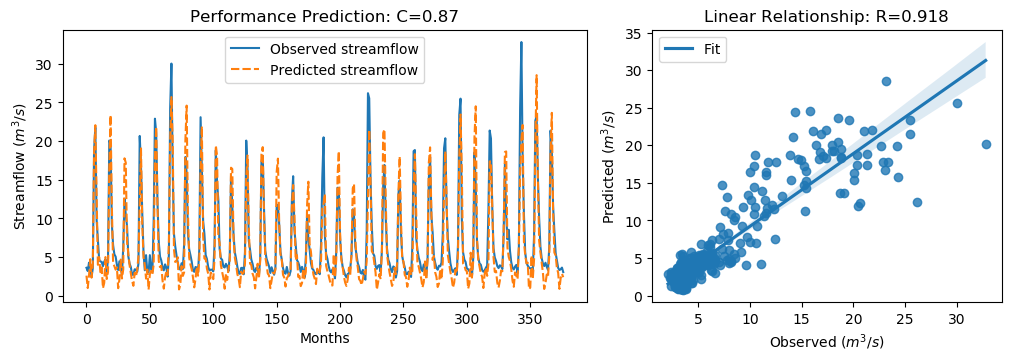

The data file committed next to this chart (first rows):
y_true, y_pred, y_true_scaled, y_pred_scaled
3.63, 2.613, -0.5645, -0.7091
3.21, 1.01, -0.6243, -0.937
4.29, 2.635, -0.4707, -0.706
3.67, 4.735, -0.5589, -0.4075
2.46, 2.355, -0.7309, -0.7458
3.54, 4.09, -0.5773, -0.4991
18.82, 18.49, 1.595, 1.549
21.76, 22.05, 2.013, 2.054
9.83, 13.4, 0.3169, 0.8247
7.16, 4.018, -0.06268, -0.5093
4.67, 5.001, -0.4167, -0.3696
4.44, 3.053, -0.4494, -0.6465
4.4, 3.675, -0.4551, -0.5582
3.83, 0.995, -0.5361, -0.9392
4.42, 1.667, -0.4522, -0.8437
4.72, 5.014, -0.4096, -0.3677
3.03, 2.181, -0.6499, -0.7706
4.87, 3.107, -0.3883, -0.6389
20.07, 16.33, 1.773, 1.241
19.62, 23.35, 1.709, 2.239
9.33, 11.81, 0.2458, 0.5989
6.56, 4.25, -0.148, -0.4764
5.37, 3.84, -0.3172, -0.5348
5.07, 3.384, -0.3598, -0.5995
4.02, 3.677, -0.5091, -0.5579
3.34, 0.9891, -0.6058, -0.94
4.47, 2.131, -0.4451, -0.7777
3.61, 4.684, -0.5674, -0.4148
2.75, 2.246, -0.6897, -0.7614
6.28, 3.424, -0.1878, -0.5938
12.55, 17.77, 0.7036, 1.445
10.44, 17.2, 0.4036, 1.365
9.01, 6.958, 0.2003, -0.09133
5.12, 5.457, -0.3527, -0.3047
4.16, 3.979, -0.4892, -0.5149
3.72, 2.892, -0.5518, -0.6694
2.73, 1.913, -0.6925, -0.8087
2.73, 1.298, -0.6925, -0.8961
3.43, 2.994, -0.593, -0.655
3.4, 2.485, -0.5972, -0.7274
3.1, 3.373, -0.6399, -0.6011
4.17, 5.066, -0.4878, -0.3603
20.66, 12.3, 1.857, 0.6676
16.78, 19.05, 1.305, 1.628
10.67, 9.23, 0.4363, 0.2317
5.59, 4.982, -0.2859, -0.3723
3.31, 3.966, -0.61, -0.5168
5.26, 2.227, -0.3328, -0.7641
3.05, 3.398, -0.647, -0.5975
3.04, 0.8162, -0.6484, -0.9646
5.26, 2.804, -0.3328, -0.682
3.41, 3.218, -0.5958, -0.6231
3.07, 2.783, -0.6442, -0.685
9.62, 4.06, 0.2871, -0.5035
22.89, 17.8, 2.174, 1.45
21.04, 21.85, 1.911, 2.025
12.14, 12.03, 0.6453, 0.6299
7.0, 4.499, -0.08543, -0.441
5.08, 3.719, -0.3584, -0.5519
4.58, 3.895, -0.4295, -0.5269
... 317 more rows
